3-way image classification set "CNN dataset" from GitHub (Syzoul/Chili-Detection-and-Classification-AI-Model); label vocabulary: defective chili, dry chili, normal chili.

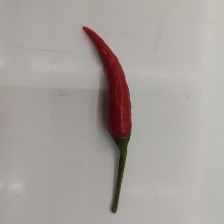
Label: normal chili

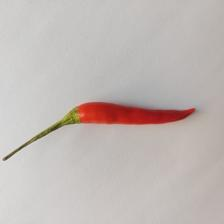
Label: normal chili

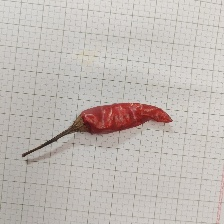
Label: dry chili

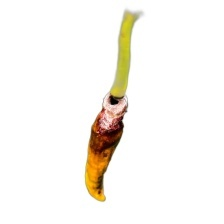
Label: defective chili

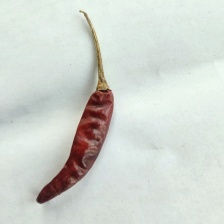
Label: dry chili

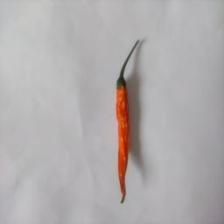
Label: dry chili
